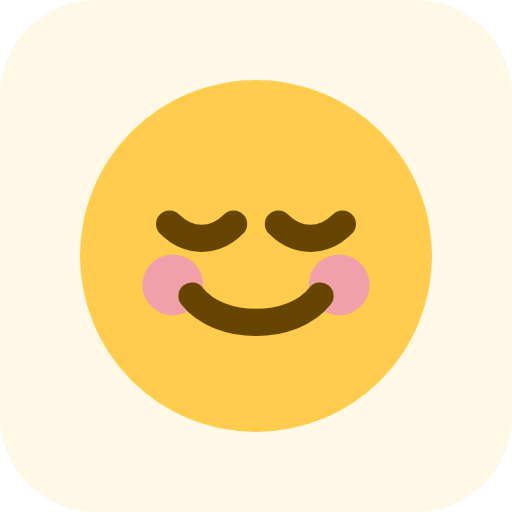
t = 0.00 s
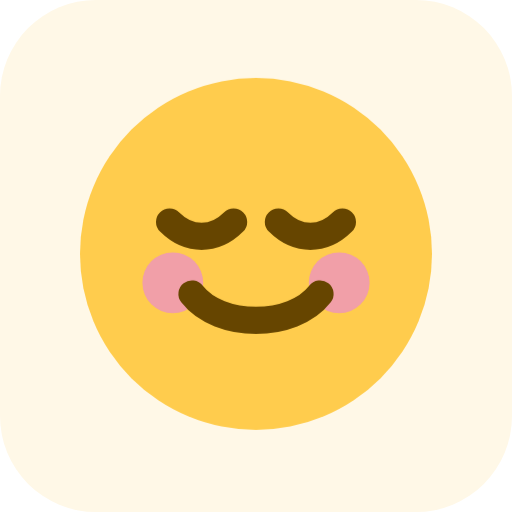
t = 0.19 s
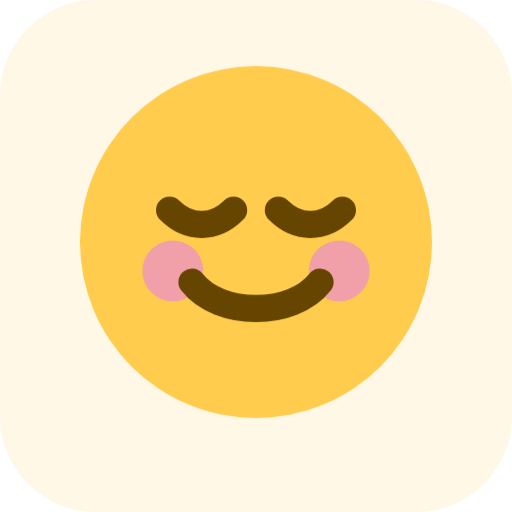
t = 0.56 s
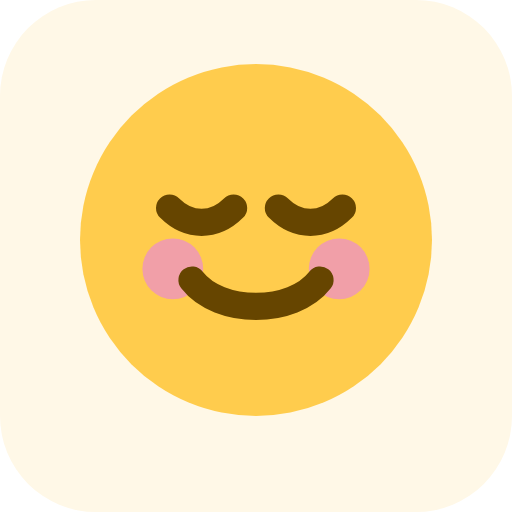
t = 0.75 s
t = 0.94 s: frame unchanged from t = 0.56 s, image omitted
t = 1.31 s: frame unchanged from t = 0.19 s, image omitted

The animated SVG that drew these frames (rendered in a browser with its animation timeline set to each time). Animation: 1 CSS @keyframes rule; one cycle of 1.50 s, repeats indefinitely.

<?xml version="1.0" encoding="UTF-8"?>
<svg xmlns="http://www.w3.org/2000/svg" viewBox="0 0 64 64" width="64" height="64"><style><![CDATA[@keyframes rise{0%,100%{transform:translateY(0)}50%{transform:translateY(-2px)}}.glyph{transform-origin:32px 32px;animation:rise 1.5s ease-in-out infinite;}]]></style><rect width="64" height="64" rx="12" fill="#FFF8E7"/><g class="glyph"><g transform="translate(8 8) scale(2)"><circle cx="12" cy="12" r="11" fill="#FFCC4D"/><circle cx="6.8" cy="13.8" r="1.9" fill="#F19FA8"/><circle cx="17.2" cy="13.8" r="1.9" fill="#F19FA8"/><path d="M6.6 10c1.2 1.2 2.8 1.2 4 0" fill="none" stroke="#664500" stroke-width="1.7" stroke-linecap="round" stroke-linejoin="round"/><path d="M13.4 10c1.2 1.2 2.8 1.2 4 0" fill="none" stroke="#664500" stroke-width="1.7" stroke-linecap="round" stroke-linejoin="round"/><path d="M8 14.5c1.7 2.2 6.3 2.2 8 0" fill="none" stroke="#664500" stroke-width="1.7" stroke-linecap="round" stroke-linejoin="round"/></g></g></svg>
